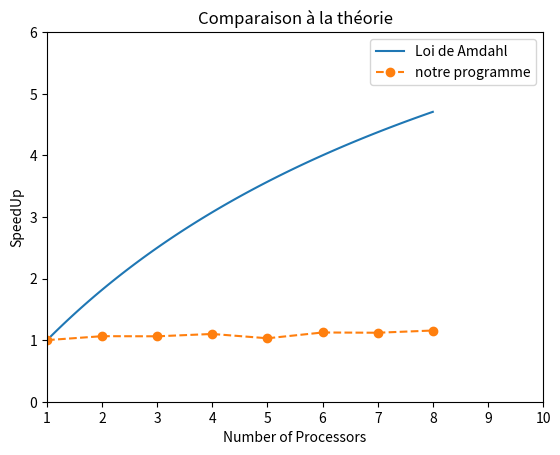

Write Python code to recreate this figure.
import numpy as np
import matplotlib.pyplot as plt

'''
Comparer les résultats de performance de notre code au performance théorique (loi de Amdahl)
'''
f = 0.90                   #fraction du programme qui est parallélisable
N = np.linspace(0, 8, 100) #nombre de threads
Gain =  1/((1-f)+(f/N))    #loi de Amdahl

plt.title("Comparaison à la théorie")
plt.plot(N,Gain, "-",label="Loi de Amdahl")
plt.plot([1,2,3,4,5,6,7,8], [1, 1.064, 1.062, 1.100, 1.030, 1.124, 1.120, 1.156], "o--",label="notre programme")
plt.xlabel('Number of Processors')
plt.ylabel('SpeedUp')
plt.axis([1, 10, 0, 6])
plt.legend()
plt.show()
